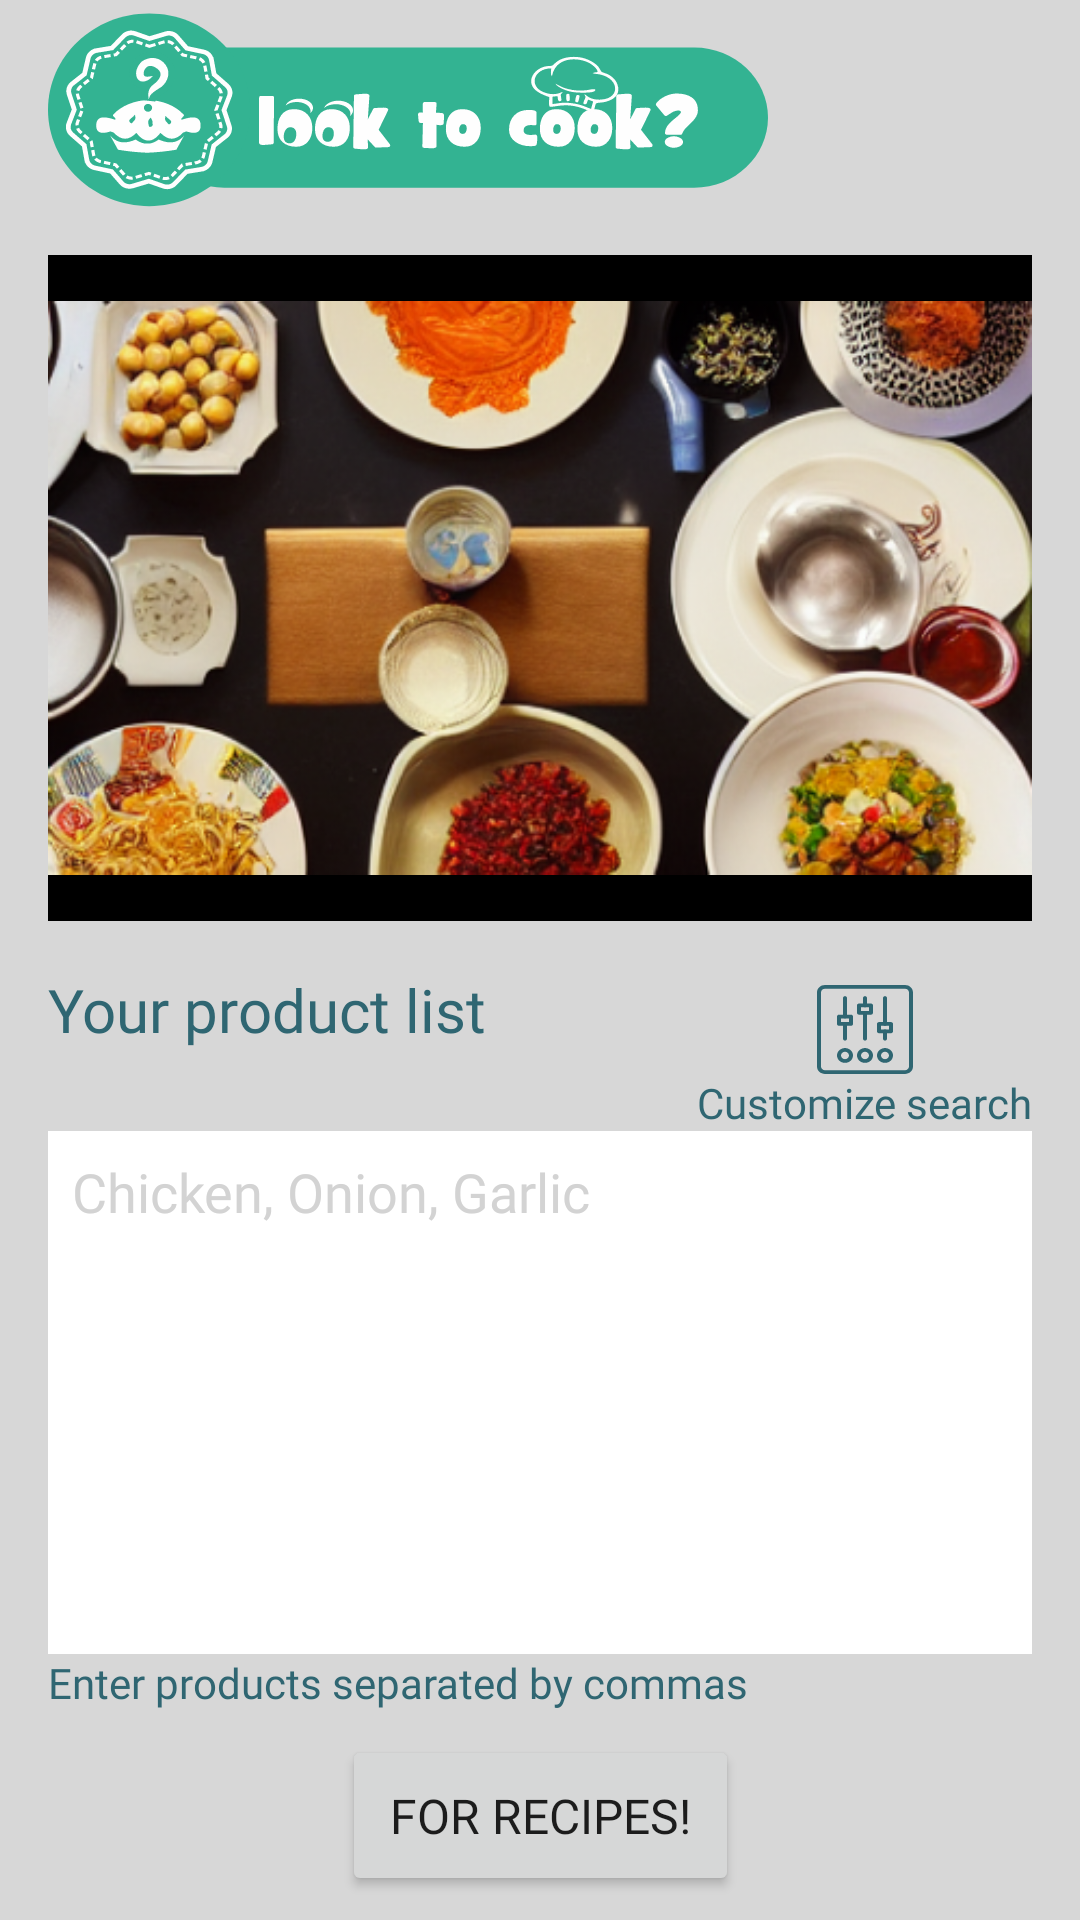

Here is an Android app screen rendered from its layout file. Give the layout XML and the strings, colors and styles it references.
<!-- AndroidManifest.xml: fallback theme Theme.MaterialComponents.DayNight.NoActionBar -->
<!-- res/layout/fragment_search_recipe.xml -->
<?xml version="1.0" encoding="utf-8"?>
<androidx.constraintlayout.widget.ConstraintLayout xmlns:android="http://schemas.android.com/apk/res/android"
    xmlns:app="http://schemas.android.com/apk/res-auto"
    xmlns:tools="http://schemas.android.com/tools"
    android:layout_width="match_parent"
    android:layout_height="match_parent"
    android:background="@color/alter_grey"
    tools:context=".singleActivity.mvvm.fragment.searchRecipe.SearchRecipeFragment">

    <ImageView
        android:id="@+id/searchScreenExpandedLogo"
        android:layout_width="wrap_content"
        android:layout_height="wrap_content"
        android:layout_marginStart="16dp"
        android:layout_marginTop="4dp"
        android:src="@drawable/ic_expanded_logo"
        app:layout_constraintStart_toStartOf="parent"
        app:layout_constraintTop_toTopOf="parent" />

    <ImageView
        android:id="@+id/searchScreenPreviewPic"
        android:layout_width="0dp"
        android:layout_height="0dp"
        android:layout_marginStart="16dp"
        android:layout_marginTop="16dp"
        android:layout_marginEnd="16dp"
        android:layout_marginBottom="16dp"
        android:background="@color/black"
        android:src="@drawable/tmp_test"
        app:layout_constraintBottom_toTopOf="@+id/titleSearchRecipeScreen"
        app:layout_constraintEnd_toEndOf="parent"
        app:layout_constraintStart_toStartOf="parent"
        app:layout_constraintTop_toBottomOf="@+id/searchScreenExpandedLogo" />

    <Button
        android:id="@+id/searchRecipeButton"
        style="@style/AppDefaultButtonsStyle"
        android:layout_width="wrap_content"
        android:layout_height="wrap_content"
        android:layout_marginBottom="8dp"
        android:fontFamily="@font/poppins"
        android:padding="16dp"
        android:text="@string/for_recipes_string"
        android:textSize="16sp"
        app:layout_constraintBottom_toBottomOf="parent"
        app:layout_constraintEnd_toEndOf="parent"
        app:layout_constraintStart_toStartOf="parent" />

    <EditText
        android:id="@+id/inputFieldIngredients"
        android:layout_width="0dp"
        android:layout_height="0dp"
        android:layout_marginStart="16dp"
        android:layout_marginEnd="16dp"
        android:background="@color/white"
        android:ems="10"
        android:fontFamily="@font/poppins"
        android:gravity="top"
        android:hint="@string/example_range_ingridient"
        android:inputType="textMultiLine"
        android:padding="8dp"
        android:textColor="@color/black"
        android:textColorHint="@color/grey"
        app:layout_constraintBottom_toTopOf="@+id/bottomTextSearchRecipeScreen"
        app:layout_constraintEnd_toEndOf="parent"
        app:layout_constraintHorizontal_bias="0.497"
        app:layout_constraintStart_toStartOf="parent"
        app:layout_constraintTop_toBottomOf="@+id/customizeSearchTitle" />

    <TextView
        android:id="@+id/bottomTextSearchRecipeScreen"
        android:layout_width="0dp"
        android:layout_height="wrap_content"
        android:layout_marginBottom="8dp"
        android:fontFamily="@font/poppins"
        android:text="@string/bottom_search_recipe_string"
        android:textColor="@color/backgroundButton"
        app:layout_constraintBottom_toTopOf="@+id/searchRecipeButton"
        app:layout_constraintEnd_toEndOf="@+id/inputFieldIngredients"
        app:layout_constraintStart_toStartOf="@+id/inputFieldIngredients" />

    <TextView
        android:id="@+id/titleSearchRecipeScreen"
        android:layout_width="0dp"
        android:layout_height="wrap_content"
        android:layout_marginStart="16dp"
        android:layout_marginTop="32dp"
        android:layout_marginEnd="8dp"
        android:fontFamily="@font/poppins"
        android:text="@string/product_list_string"
        android:textColor="@color/backgroundButton"
        android:textSize="20sp"
        app:layout_constraintBottom_toBottomOf="parent"
        app:layout_constraintEnd_toStartOf="@+id/customizeSearchImg"
        app:layout_constraintHorizontal_bias="0.0"
        app:layout_constraintStart_toStartOf="parent"
        app:layout_constraintTop_toTopOf="parent"
        app:layout_constraintVertical_bias="0.501" />

    <ProgressBar
        android:id="@+id/progressBar"
        style="?android:attr/progressBarStyle"
        android:layout_width="wrap_content"
        android:layout_height="wrap_content"
        android:layout_marginTop="10dp"
        android:visibility="gone"
        app:layout_constraintBottom_toBottomOf="@+id/searchRecipeButton"
        app:layout_constraintEnd_toEndOf="@+id/searchRecipeButton"
        app:layout_constraintHorizontal_bias="0.487"
        app:layout_constraintStart_toStartOf="@+id/searchRecipeButton"
        app:layout_constraintTop_toTopOf="@+id/searchRecipeButton"
        app:layout_constraintVertical_bias="1.0" />

    <TextView
        android:id="@+id/customizeSearchTitle"
        android:layout_width="wrap_content"
        android:layout_height="wrap_content"
        android:layout_marginTop="8dp"
        android:fontFamily="@font/poppins"
        android:text="@string/customize_search_string"
        android:textColor="@color/backgroundButton"
        app:layout_constraintEnd_toEndOf="@+id/inputFieldIngredients"
        app:layout_constraintTop_toBottomOf="@+id/titleSearchRecipeScreen" />

    <ImageView
        android:id="@+id/customizeSearchImg"
        android:layout_width="wrap_content"
        android:layout_height="wrap_content"
        android:src="@drawable/ic_customize_search"
        app:layout_constraintBottom_toTopOf="@+id/customizeSearchTitle"
        app:layout_constraintEnd_toEndOf="@+id/customizeSearchTitle"
        app:layout_constraintStart_toStartOf="@+id/customizeSearchTitle" />
</androidx.constraintlayout.widget.ConstraintLayout>
<!-- resources referenced by this layout -->
<resources>
  <color name="alter_grey">#D7D7D7</color>
  <color name="backgroundButton">#2F6672</color>
  <color name="black">#FF000000</color>
  <color name="grey">#D3D3D3</color>
  <color name="white">#FFFFFFFF</color>
  <!-- drawable ic_customize_search: vector/xml drawable (drawable, 3610 chars, omitted) -->
  <!-- drawable ic_expanded_logo: vector/xml drawable (drawable, 23069 chars, omitted) -->
  <!-- drawable tmp_test: png bitmap (drawable, 243782 bytes) -->
  <string name="bottom_search_recipe_string">Enter products separated by commas</string>
  <string name="customize_search_string">Customize search</string>
  <string name="example_range_ingridient">Chicken, Onion, Garlic</string>
  <string name="for_recipes_string">For recipes!</string>
  <string name="product_list_string">Your product list</string>
  <style name="AppDefaultButtonsStyle" parent="Widget.AppCompat.Button">
          <item name="android:textColor">@color/white</item>
          <item name="android:background">@drawable/button_background</item>
      </style>
  <!-- drawable button_background (drawable) -->
  <?xml version="1.0" encoding="utf-8"?>
  <selector xmlns:android="http://schemas.android.com/apk/res/android">
      <item
          android:drawable="@drawable/button_active_background"
          android:state_enabled="true"/>
  
      <item
          android:drawable="@drawable/button_nonactive_background"
          android:state_enabled="false"/>
  </selector>
  <!-- drawable button_active_background (drawable) -->
  <?xml version="1.0" encoding="utf-8"?>
  <shape xmlns:android="http://schemas.android.com/apk/res/android">
      <gradient
          android:centerColor="@color/backgroundButton"
          android:startColor="@color/backgroundButton"
          android:endColor="@color/backgroundButton" />
  
      <corners android:radius="50dp"/>
  
  </shape>
  <!-- drawable button_nonactive_background (drawable) -->
  <?xml version="1.0" encoding="utf-8"?>
  <shape xmlns:android="http://schemas.android.com/apk/res/android">
      <gradient
          android:centerColor="@color/darkGrey"
          android:startColor="@color/darkGrey"
          android:endColor="@color/darkGrey" />
  
      <corners android:radius="50dp"/>
  
  </shape>
  <color name="darkGrey">#808080</color>
</resources>
